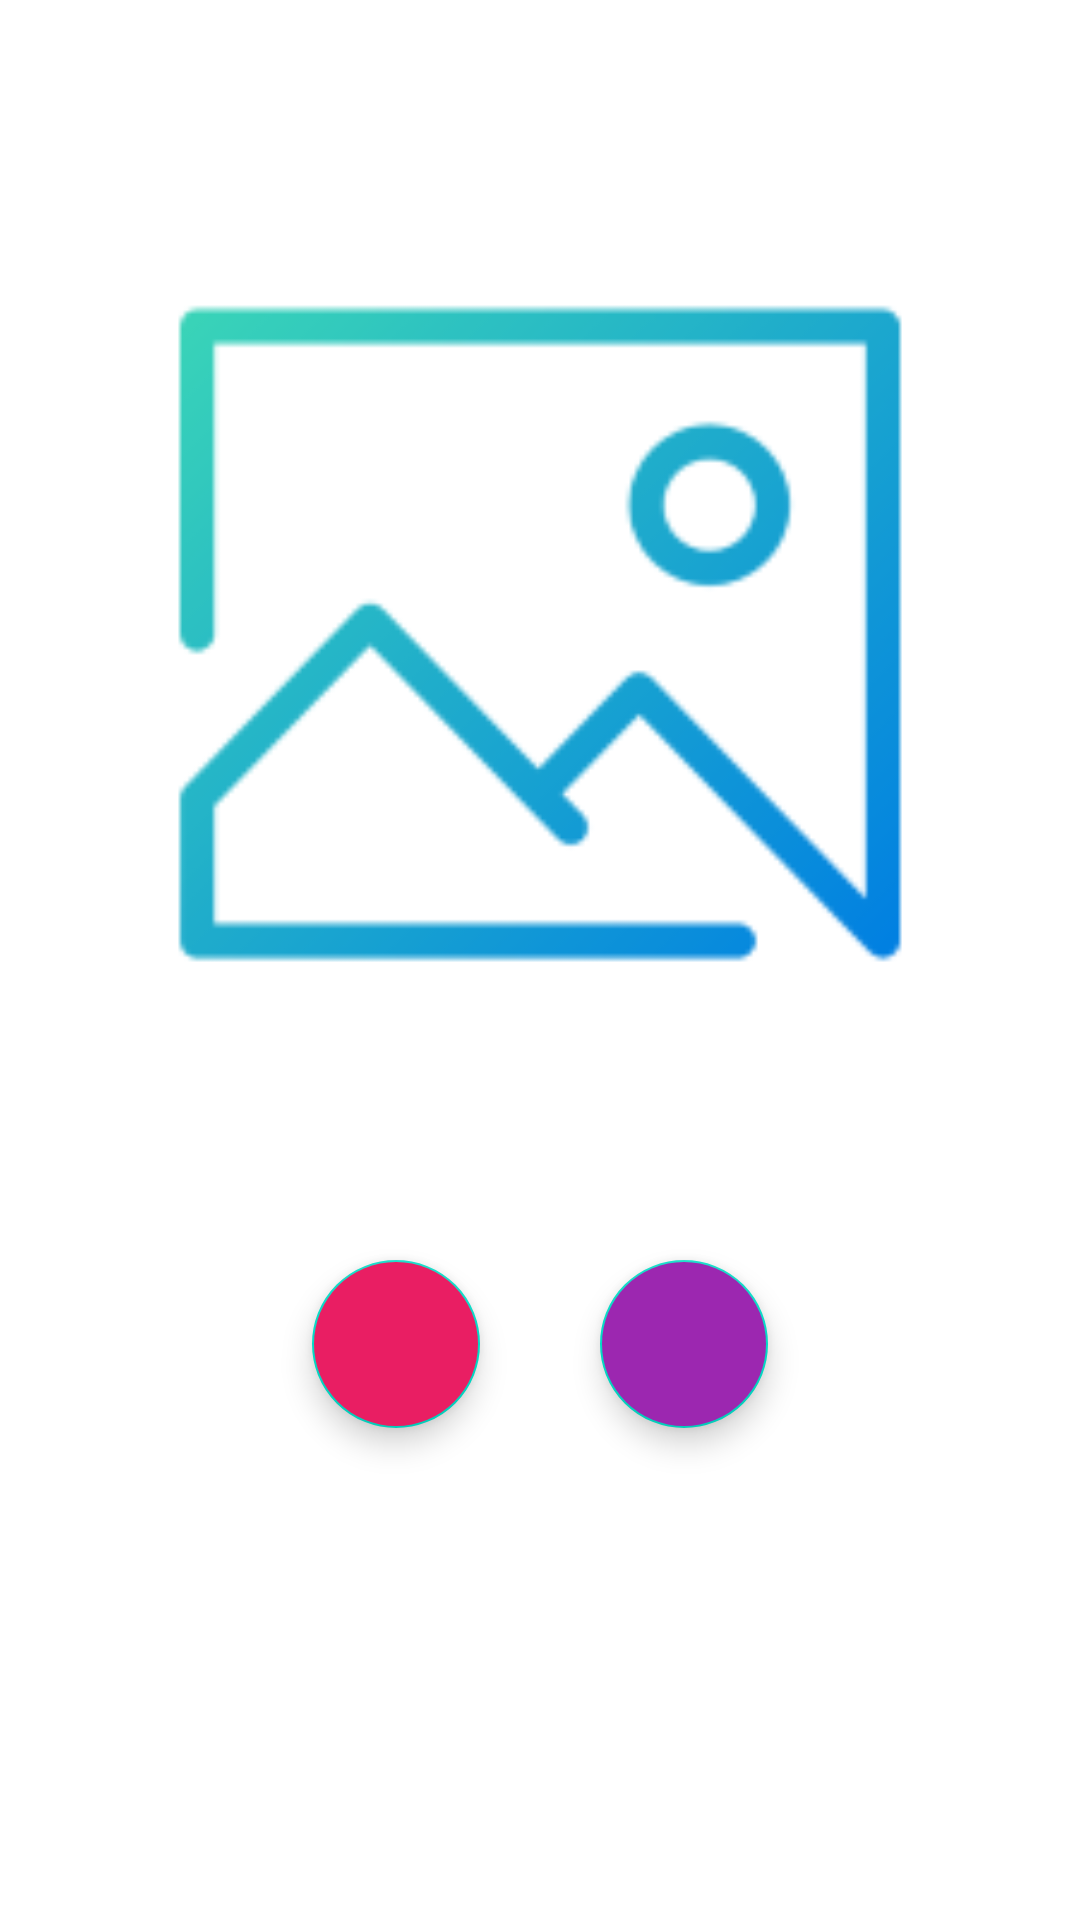

Here is an Android app screen rendered from its layout file. Give the layout XML and the strings, colors and styles it references.
<!-- AndroidManifest.xml: application theme Theme.WhatsAppStatusSaver -->
<!-- res/layout/image_view.xml -->
<?xml version="1.0" encoding="utf-8"?>
<LinearLayout xmlns:android="http://schemas.android.com/apk/res/android"
    android:layout_width="match_parent"
    android:layout_height="wrap_content"
    xmlns:app="http://schemas.android.com/apk/res-auto"
    android:orientation="vertical">

    <ImageView
        android:id="@+id/imageView"
        android:layout_width="match_parent"
        android:layout_height="400dp"
        android:padding="20dp"
        android:src="@drawable/sample_image"/>
    <LinearLayout
        android:layout_width="wrap_content"
        android:layout_height="wrap_content"
        android:layout_gravity="center"
        android:orientation="horizontal">

        <com.google.android.material.floatingactionbutton.FloatingActionButton
            android:id="@+id/share_button"
            android:layout_width="wrap_content"
            android:layout_height="wrap_content"
            android:src="@drawable/ic_baseline_share_24"
            app:tint="@color/white"
            android:backgroundTint="#E91E63"
            android:layout_margin="20dp"/>
        <com.google.android.material.floatingactionbutton.FloatingActionButton
            android:id="@+id/download_button"
            android:layout_width="wrap_content"
            android:layout_height="wrap_content"
            android:src="@drawable/ic_baseline_save_alt_24"
            app:tint="@color/white"
            android:backgroundTint="#9C27B0"
            android:layout_margin="20dp"/>

    </LinearLayout>

</LinearLayout>
<!-- resources referenced by this layout -->
<resources>
  <!-- drawable sample_image: png bitmap (drawable-v24, 9546 bytes) -->
  <style name="Theme.WhatsAppStatusSaver" parent="Theme.MaterialComponents.DayNight.DarkActionBar">
          
          <item name="colorPrimary">@color/purple_500</item>
          <item name="colorPrimaryVariant">@color/purple_700</item>
          <item name="colorOnPrimary">@color/white</item>
          
          <item name="colorSecondary">@color/teal_200</item>
          <item name="colorSecondaryVariant">@color/teal_700</item>
          <item name="colorOnSecondary">@color/black</item>
          
          <item name="android:statusBarColor" tools:targetApi="l">?attr/colorPrimaryVariant</item>
          
      </style>
  <!-- not gathered from this repository: default colours our renderer supplied (Android Studio template values) -->
  <color name="purple_500">#FF6200EE</color>
  <color name="purple_700">#FF3700B3</color>
  <color name="teal_200">#FF03DAC5</color>
  <color name="teal_700">#FF018786</color>
  <color name="black">#FF000000</color>
  <color name="white">#FFFFFFFF</color>
</resources>
